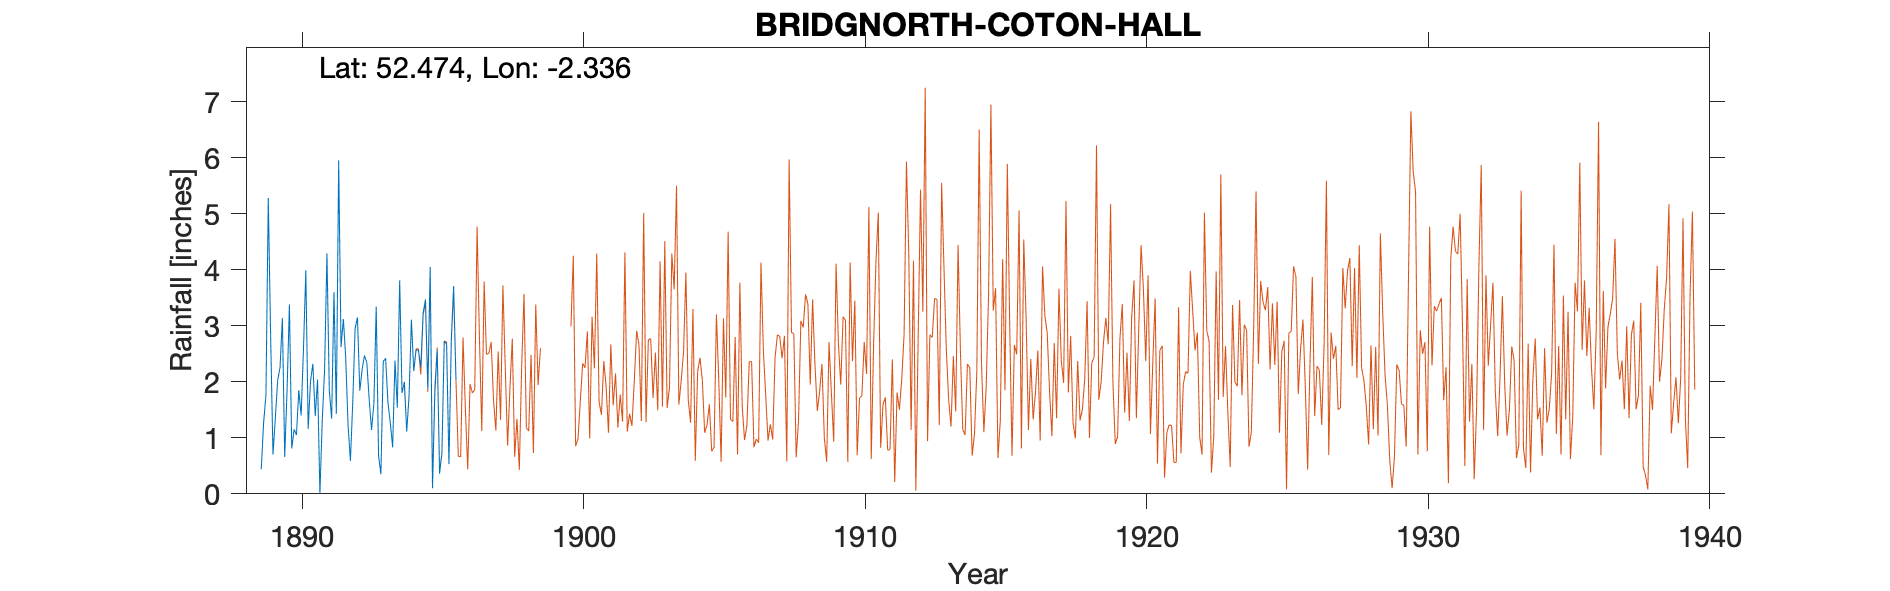

Source data for this figure (header and first rows):
BRIDGNORTH-COTON-HALL-1ST-GAUGE, , , , , , , , , , , , , , , , , , , , 
Grid ref, SO773863, Long, -2.336, Lat, 52.47, Elevation, 460, ft., , , , , , , , , , , , 
Station no, 2291, , , , , , , , , , , , , , , , , , , 
, 1880, 1881, 1882, 1883, 1884, 1885, 1886, 1887, 1888, 1889, 1890, 1891, 1892, 1893, 1894, 1895, 1896, 1897, 1898, 1899
January, , , , , , , , , , 0.44, 3.38, 2.04, 2.43, 1.6, 1.8, 4.05, , , , 
February, , , , , , , , , , 1.27, 0.81, 0, 1.22, 3.34, 2, 0.1, , , , 
March, , , , , , , , , , 1.76, 1.15, 1.31, 0.59, 0.68, 1.11, 1.81, , , , 
April, , , , , , , , , , 5.28, 1.05, 2.22, 1.63, 0.35, 1.74, 2.57, , , , 
May, , , , , , , , , , 2.81, 1.85, 4.29, 2.95, 2.36, 3.11, 0.36, , , , 
June, , , , , , , , , , 0.7, 1.4, 1.85, 3.15, 2.42, 2.19, 0.72, , , , 
July, , , , , , , , , , 1.35, 2.59, 1.34, 1.84, 1.63, 2.57, 2.73, , , , 
August, , , , , , , , , , 2.03, 3.99, 3.6, 2.22, 1.27, 2.56, 2.67, , , , 
September, , , , , , , , , , 2.25, 1.16, 1.43, 2.47, 0.83, 2.26, 0.53, , , , 
October, , , , , , , , , , 3.14, 2.01, 5.95, 2.34, 2.38, 3.23, 2.75, , , , 
November, , , , , , , , , , 0.66, 2.32, 2.62, 1.69, 1.54, 3.47, 3.71, , , , 
December, , , , , , , , , , 1.85, 1.39, 3.12, 1.14, 3.81, 1.88, 2.04, , , , 
Total, , , , , , , , , , 23.54, 23.1, 29.77, 23.67, 22.21, 27.92, 24.04, , , , 
NOTES, , , , , , , , , , , , , , , , , , , , 
NGR is Coton Hall, , , , , , , , , , , , , , , , , , , , 
2nd gauge overlaps from Feb 1894 and is …, , , , , , , , , , , , , , , , , , , , 
